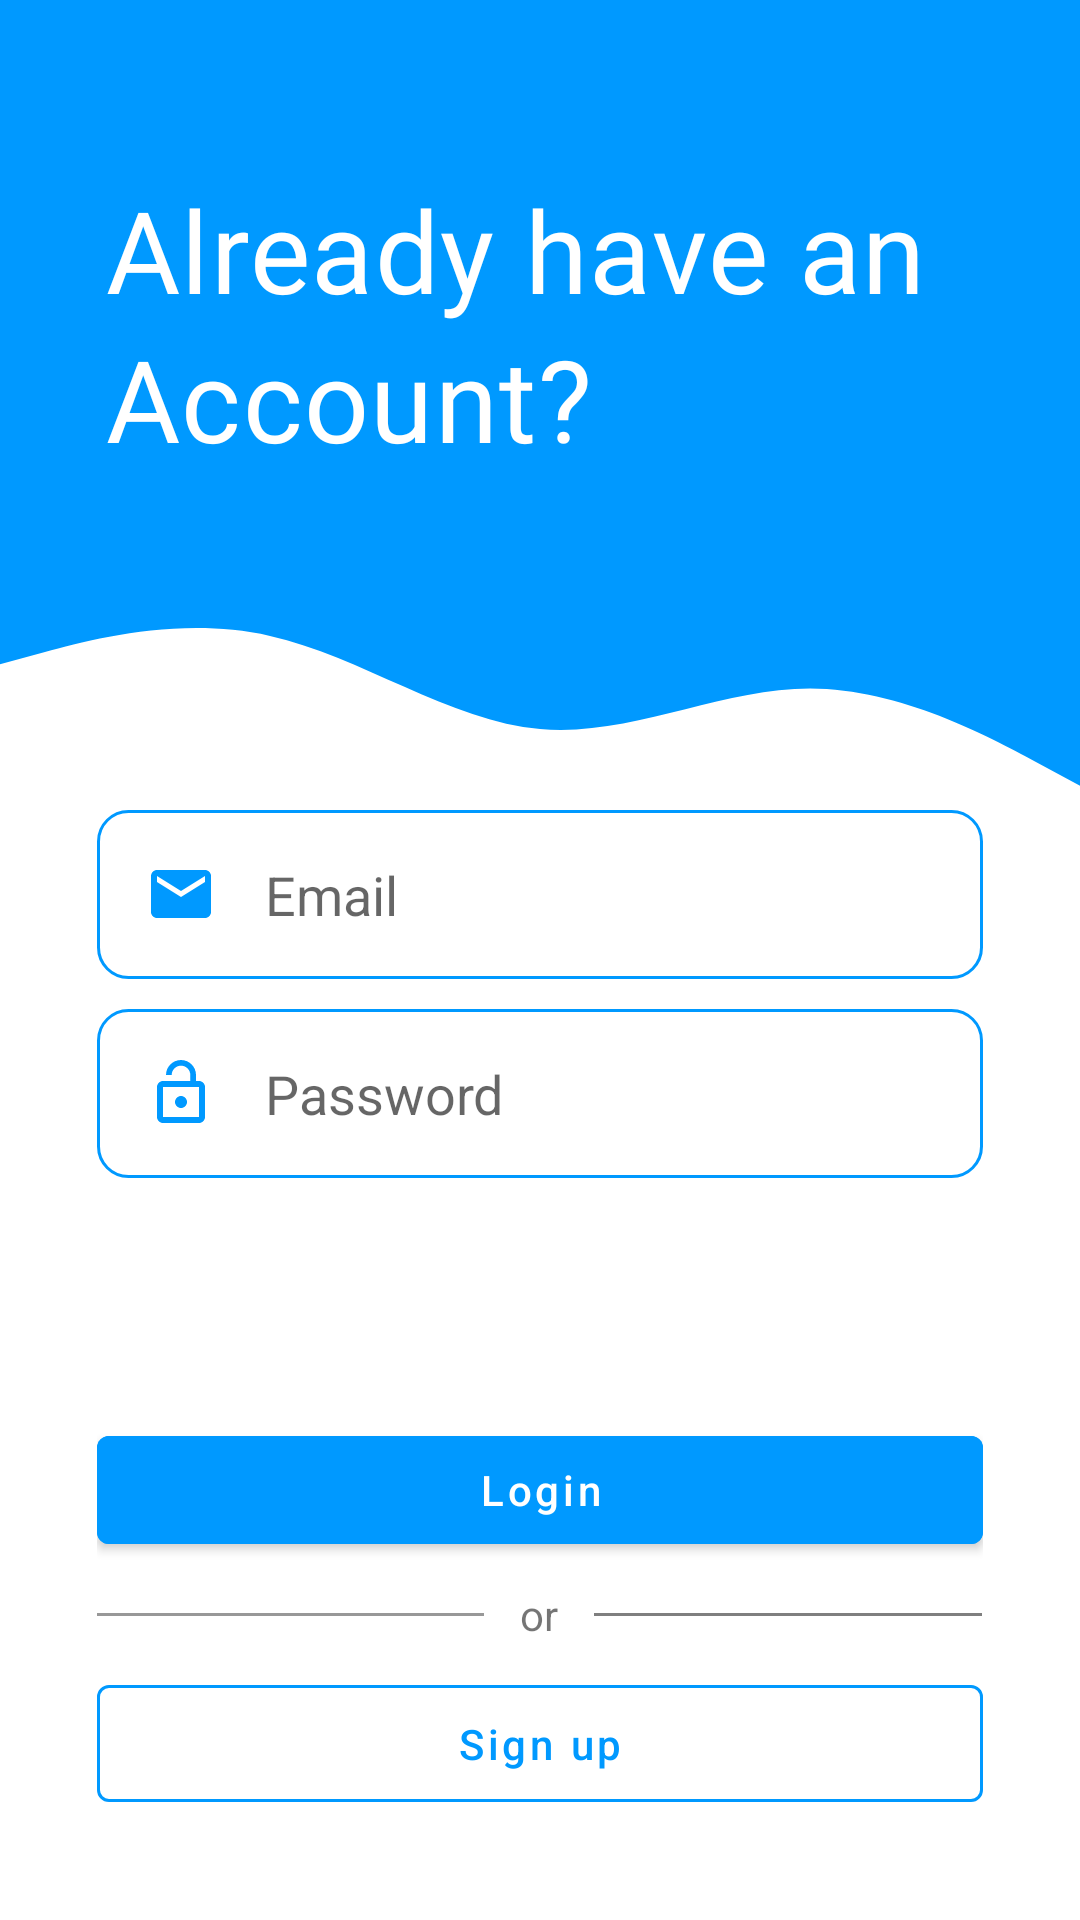

The Android layout XML behind this screen, and the referenced resources:
<!-- AndroidManifest.xml: application theme Theme.EthySell -->
<!-- res/layout/fragment_login_user.xml -->
<?xml version="1.0" encoding="utf-8"?>
<layout xmlns:android="http://schemas.android.com/apk/res/android"
    xmlns:app="http://schemas.android.com/apk/res-auto">

    <data>

    </data>
    <ScrollView
        android:layout_width="match_parent"
        android:layout_height="match_parent">
        <androidx.constraintlayout.widget.ConstraintLayout
            android:layout_width="match_parent"
            android:layout_height="wrap_content">

            <LinearLayout
                android:id="@+id/view_container"
                android:layout_width="match_parent"
                android:layout_height="270dp"
                android:weightSum="1"
                android:orientation="vertical"
                app:layout_constraintStart_toStartOf="parent"
                app:layout_constraintEnd_toEndOf="parent"
                app:layout_constraintTop_toTopOf="parent">

                <FrameLayout
                    android:id="@+id/txt_container"
                    android:layout_width="match_parent"
                    android:layout_height="0dp"
                    android:layout_weight=".7"
                    android:background="@color/blue_wave">

                    <androidx.constraintlayout.widget.ConstraintLayout
                        android:id="@+id/textConstraint"
                        android:layout_width="match_parent"
                        android:layout_height="match_parent">

                        <TextView
                            style="@style/TextAppearance.MdcTypographyStyles.Headline6"
                            android:layout_width="wrap_content"
                            android:layout_height="wrap_content"
                            android:layout_marginStart="35dp"
                            android:text="@string/already_have_an_naccount"
                            android:textColor="@color/white"
                            android:textSize="38sp"
                            android:lineSpacingMultiplier="1.1"
                            app:layout_constraintBottom_toBottomOf="parent"
                            app:layout_constraintStart_toStartOf="parent"
                            app:layout_constraintTop_toTopOf="parent"
                            app:layout_constraintVertical_bias="0.65" />
                    </androidx.constraintlayout.widget.ConstraintLayout>

                </FrameLayout>

                <View
                    android:id="@+id/wave_container"
                    android:layout_width="match_parent"
                    android:layout_height="0dp"
                    android:layout_weight=".3"
                    android:background="@drawable/ic_wave"
                    app:layout_constraintStart_toStartOf="parent"
                    app:layout_constraintEnd_toEndOf="parent"
                    app:layout_constraintTop_toBottomOf="@id/txt_container" />

            </LinearLayout>


            <androidx.constraintlayout.widget.Guideline
                android:id="@+id/guideline4"
                android:layout_width="wrap_content"
                android:layout_height="wrap_content"
                android:orientation="vertical"
                app:layout_constraintGuide_percent="0.91" />

            <androidx.constraintlayout.widget.Guideline
                android:id="@+id/guideline5"
                android:layout_width="wrap_content"
                android:layout_height="wrap_content"
                android:orientation="vertical"
                app:layout_constraintGuide_percent="0.09" />

            <LinearLayout
                android:id="@+id/signIn_layout"
                android:layout_width="0dp"
                android:layout_height="wrap_content"
                android:layout_marginBottom="8dp"
                android:orientation="vertical"
                app:layout_constraintTop_toBottomOf="@id/view_container"
                app:layout_constraintStart_toStartOf="@id/guideline5"
                app:layout_constraintEnd_toEndOf="@id/guideline4">



                <EditText
                    android:id="@+id/email_loginEditText"
                    android:layout_width="match_parent"
                    android:padding="16dp"
                    android:drawablePadding="16dp"
                    android:hint="@string/email_hint"
                    android:drawableStart="@drawable/ic_email_24"
                    android:background="@drawable/edittext_bg"
                    android:layout_height="wrap_content">

                </EditText>




                <EditText
                    android:id="@+id/psw_loginEditText"
                    android:layout_width="match_parent"
                    android:background="@drawable/edittext_bg"
                    android:padding="16dp"
                    android:layout_marginTop="10dp"
                    android:drawableStart="@drawable/ic_lock_open_24"
                    android:drawablePadding="16dp"
                    android:hint="@string/password_hint"
                    android:inputType="textPassword"
                    android:layout_height="match_parent">

                </EditText>




            </LinearLayout>

            <LinearLayout
                android:id="@+id/button_layout"
                android:layout_width="0dp"
                android:layout_height="wrap_content"
                android:layout_marginTop="80dp"
                app:layout_constraintEnd_toEndOf="@id/guideline4"
                app:layout_constraintTop_toBottomOf="@id/signIn_layout"
                app:layout_constraintStart_toStartOf="@id/guideline5"
                android:orientation="vertical">

                <com.google.android.material.button.MaterialButton
                    android:id="@+id/Login_btn"
                    android:layout_width="match_parent"
                    android:layout_height="wrap_content"
                    app:layout_constraintEnd_toEndOf="@id/signUpButton"
                    app:layout_constraintStart_toStartOf="@id/signUpButton"
                    app:layout_constraintBottom_toTopOf="@id/or_layout"
                    android:layout_marginBottom="8dp"
                    android:textColor="@color/white"
                    android:text="Login"
                    android:textAllCaps="false"
                    android:backgroundTint="@color/blue_wave" />

                <LinearLayout
                    android:id="@+id/or_layout"
                    android:layout_width="match_parent"
                    android:layout_height="wrap_content"
                    android:weightSum="1"
                    app:layout_constraintBottom_toTopOf="@id/signUpButton"
                    app:layout_constraintStart_toStartOf="@id/guideline5"
                    app:layout_constraintEnd_toEndOf="@id/guideline4"
                    android:orientation="horizontal">

                    <View
                        android:layout_width="0dp"
                        android:layout_height="1dp"
                        android:layout_weight=".45"
                        android:layout_gravity="center_vertical"
                        android:background="@color/black"
                        android:alpha="0.4" />

                    <RelativeLayout
                        android:layout_weight=".1"
                        android:layout_width="8dp"
                        android:layout_height="wrap_content">

                        <TextView

                            android:layout_gravity="center_horizontal"
                            android:layout_width="wrap_content"
                            android:textAlignment="center"
                            android:layout_alignParentTop="true"
                            android:layout_alignParentEnd="true"
                            android:layout_alignParentStart="true"
                            android:layout_height="wrap_content"
                            android:text="or" />
                    </RelativeLayout>

                    <View
                        android:layout_width="0dp"
                        android:layout_height="1dp"
                        android:layout_weight=".45"
                        android:layout_gravity="center_vertical"
                        android:background="@color/black"
                        android:alpha="0.5" />


                </LinearLayout>

                <com.google.android.material.button.MaterialButton
                    android:id="@+id/signUpButton"
                    android:layout_width="match_parent"
                    android:layout_height="wrap_content"
                    android:text="@string/sign_up"
                    app:strokeColor="@color/blue_wave"
                    android:textAllCaps="false"
                    style="?attr/materialButtonOutlinedStyle"
                    android:padding="10dp"
                    app:strokeWidth="1dp"
                    android:layout_marginTop="8dp"
                    android:textColor="@color/blue_wave"
                    app:layout_constraintBottom_toBottomOf="parent"
                    app:layout_constraintEnd_toEndOf="@id/guideline4"
                    app:layout_constraintStart_toStartOf="@id/guideline5"
                    android:layout_marginBottom="30dp" />

            </LinearLayout>


        </androidx.constraintlayout.widget.ConstraintLayout>
    </ScrollView>
</layout>
<!-- resources referenced by this layout -->
<resources>
  <color name="black">#FF000000</color>
  <color name="blue_wave">#0099ff</color>
  <color name="white">#FFFFFFFF</color>
  <!-- drawable edittext_bg (drawable-v24) -->
  <?xml version="1.0" encoding="utf-8"?>
  <shape xmlns:android="http://schemas.android.com/apk/res/android">
      <corners android:radius="10dp"/>
      <solid android:color="@color/white"/>
      <stroke
          android:width="1dp"
          android:color="@color/blue_wave"/>
  
  </shape>
  <!-- drawable ic_email_24 (drawable) -->
  <vector xmlns:android="http://schemas.android.com/apk/res/android"
      android:width="24dp"
      android:height="24dp"
      android:viewportWidth="24"
      android:viewportHeight="24"
      android:tint="@color/blue_wave">
    <path
        android:fillColor="@android:color/white"
        android:pathData="M20,4L4,4c-1.1,0 -1.99,0.9 -1.99,2L2,18c0,1.1 0.9,2 2,2h16c1.1,0 2,-0.9 2,-2L22,6c0,-1.1 -0.9,-2 -2,-2zM20,8l-8,5 -8,-5L4,6l8,5 8,-5v2z"/>
  </vector>
  <!-- drawable ic_lock_open_24 (drawable) -->
  <vector android:height="24dp" android:tint="@color/blue_wave"
      android:viewportHeight="24" android:viewportWidth="24"
      android:width="24dp" xmlns:android="http://schemas.android.com/apk/res/android">
      <path android:fillColor="@android:color/white" android:pathData="M12,17c1.1,0 2,-0.9 2,-2s-0.9,-2 -2,-2 -2,0.9 -2,2 0.9,2 2,2zM18,8h-1L17,6c0,-2.76 -2.24,-5 -5,-5S7,3.24 7,6h1.9c0,-1.71 1.39,-3.1 3.1,-3.1 1.71,0 3.1,1.39 3.1,3.1v2L6,8c-1.1,0 -2,0.9 -2,2v10c0,1.1 0.9,2 2,2h12c1.1,0 2,-0.9 2,-2L20,10c0,-1.1 -0.9,-2 -2,-2zM18,20L6,20L6,10h12v10z"/>
  </vector>
  <!-- drawable ic_wave (drawable) -->
  <vector xmlns:android="http://schemas.android.com/apk/res/android"
      android:width="1440dp"
      android:height="320dp"
      android:viewportWidth="1440"
      android:viewportHeight="320">
    <path
        android:pathData="M0,128L60,112C120,96 240,64 360,90.7C480,117 600,203 720,213.3C840,224 960,160 1080,160C1200,160 1320,224 1380,256L1440,288L1440,0L1380,0C1320,0 1200,0 1080,0C960,0 840,0 720,0C600,0 480,0 360,0C240,0 120,0 60,0L0,0Z"
        android:fillColor="#0099ff"/>
  </vector>
  <string name="already_have_an_naccount">Already have an\nAccount?</string>
  <string name="email_hint">Email</string>
  <string name="password_hint">Password</string>
  <string name="sign_up">Sign up</string>
  <style name="TextAppearance.MdcTypographyStyles.Headline6" parent="TextAppearance.MaterialComponents.Headline6">
          <item name="fontFamily">@font/roboto_bold</item>
          <item name="android:fontFamily">@font/roboto_bold</item>
          <item name="android:textSize">20sp</item>
      </style>
  <style name="Theme.EthySell" parent="Theme.MaterialComponents.DayNight.NoActionBar">
          
          <item name="colorPrimary">@color/purple_500</item>
          <item name="colorPrimaryVariant">@color/purple_700</item>
          <item name="colorOnPrimary">@color/white</item>
          
          <item name="colorSecondary">@color/blue_wave</item>
          <item name="colorSecondaryVariant">@color/teal_700</item>
          <item name="colorOnSecondary">@color/white</item>
          
          <item name="android:statusBarColor" tools:targetApi="l">@color/white_variation</item>
          <item name="android:windowLightStatusBar" tools:targetApi="m">true</item>
          
      </style>
  <color name="purple_500">#FF6200EE</color>
  <color name="purple_700">#FF3700B3</color>
  <color name="teal_700">#FF018786</color>
  <color name="white_variation">#f1f4f8</color>
</resources>
